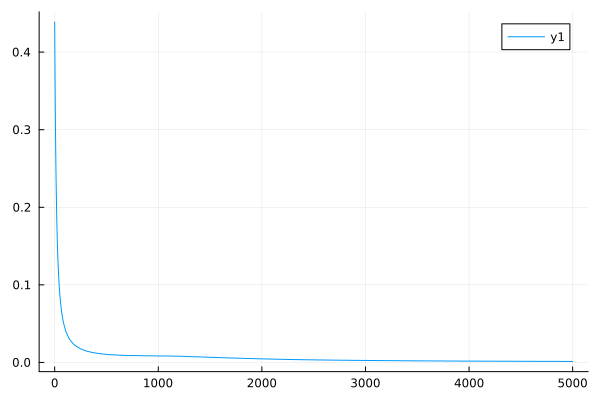

Values plotted in this chart, from the file beside it:
0	0.43882417870300283
1	0.4161
2	0.395
3	0.3755
4	0.3574
5	0.3404
6	0.3246
7	0.3104
8	0.2971
9	0.2843
10	0.2723
11	0.2611
12	0.2507
13	0.2409
14	0.2318
15	0.2231
16	0.2149
17	0.2071
18	0.1998
19	0.1929
20	0.1864
21	0.1802
22	0.1743
23	0.1688
24	0.1636
25	0.1586
26	0.1539
27	0.1496
28	0.1455
29	0.1413
30	0.1374
31	0.1337
32	0.1302
33	0.1268
34	0.1236
35	0.1205
36	0.1176
37	0.1148
38	0.112
39	0.1095
40	0.107
41	0.1047
42	0.1024
43	0.1002
44	0.09805
45	0.09602
46	0.09406
47	0.09208
48	0.09018
49	0.08853
50	0.08694
51	0.08528
52	0.08367
53	0.0823
54	0.08098
55	0.07955
56	0.07817
57	0.07682
58	0.07552
59	0.07421
60	0.07294
... 4,940 more rows
